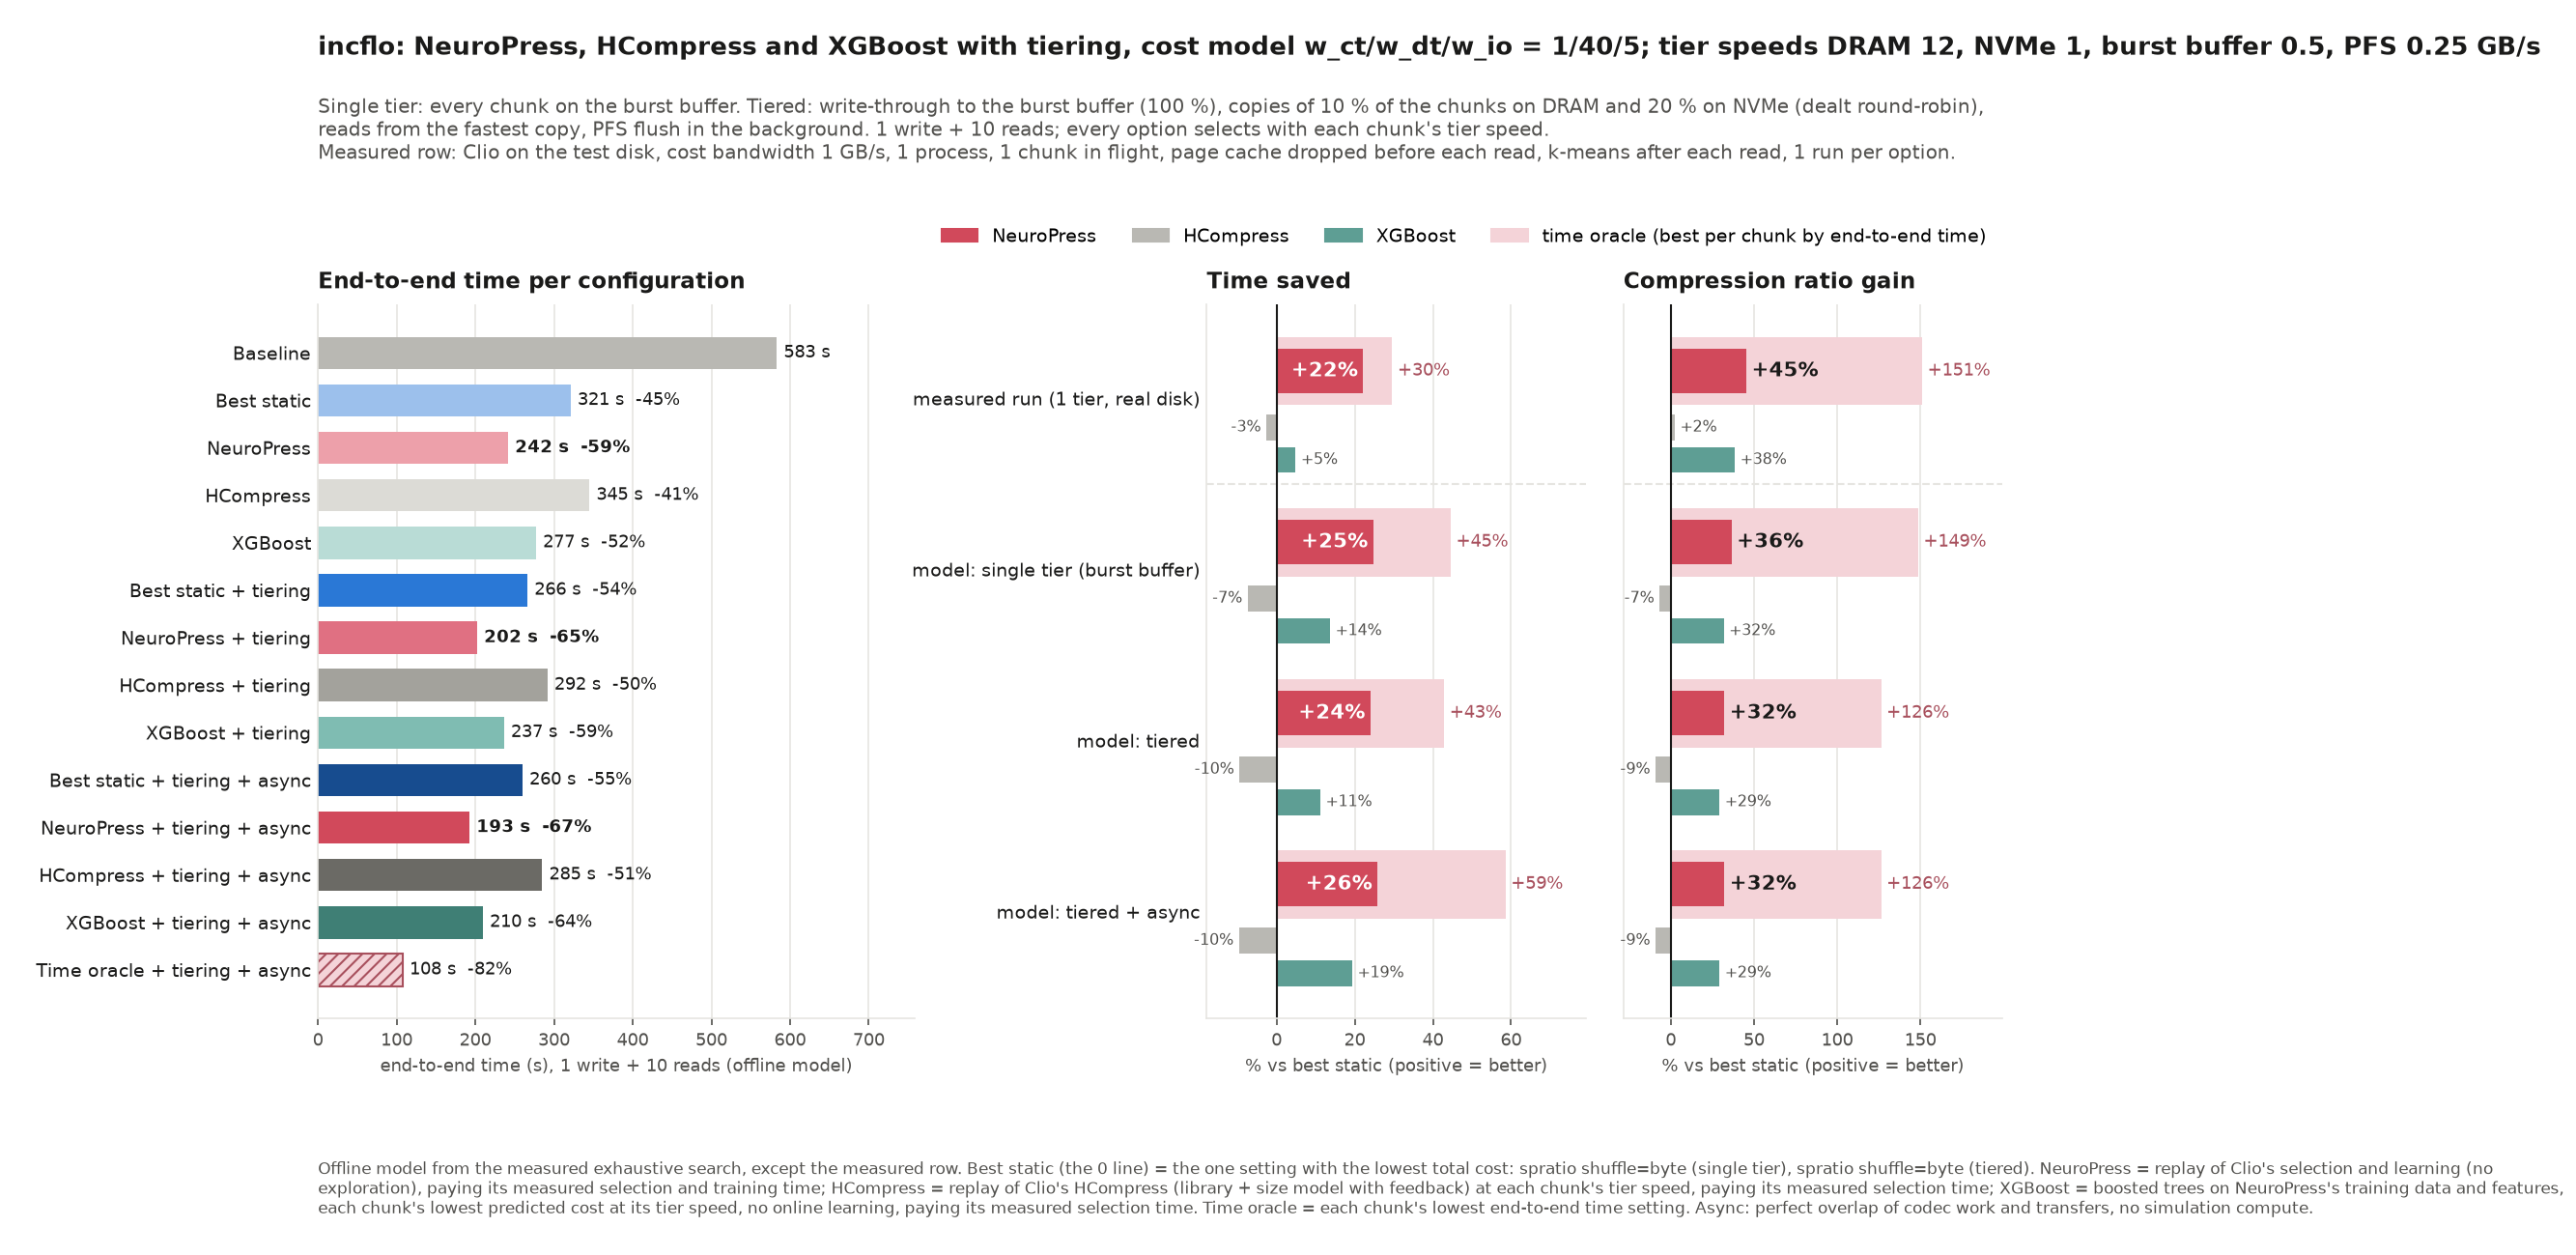

Data behind this chart, as committed beside it:
workload, cost_model, main, config, setup, time_s, ratio, setting
incflo, 1/40/5, True, Baseline, single tier: burst buffer 0.5 GB/s, no c…, 583.2, 1.0, store
incflo, 1/40/5, True, Best static, single tier: burst buffer 0.5 GB/s; 1 wr…, 321.2, 1.852, spratio shuffle=byte
incflo, 1/40/5, True, NeuroPress, single tier: burst buffer 0.5 GB/s; 1 wr…, 241.8, 2.528, 
incflo, 1/40/5, True, HCompress, single tier: burst buffer 0.5 GB/s; 1 wr…, 345, 1.727, 
incflo, 1/40/5, True, XGBoost, single tier: burst buffer 0.5 GB/s; 1 wr…, 277.2, 2.441, 
incflo, 1/40/5, True, Cost oracle, single tier: burst buffer 0.5 GB/s; 1 wr…, 232.4, 2.577, 
incflo, 1/40/5, True, Time oracle, single tier: burst buffer 0.5 GB/s; 1 wr…, 178.1, 4.606, 
incflo, 1/40/5, True, Best static + tiering, tiered: write-through to the burst buffe…, 266.3, 1.852, spratio shuffle=byte
incflo, 1/40/5, True, Best static + tiering + async, tiered: write-through to the burst buffe…, 260, 1.852, 
incflo, 1/40/5, True, NeuroPress + tiering, tiered: write-through to the burst buffe…, 202.4, 2.449, 
incflo, 1/40/5, True, NeuroPress + tiering + async, tiered: write-through to the burst buffe…, 192.8, 2.449, 
incflo, 1/40/5, True, HCompress + tiering, tiered: write-through to the burst buffe…, 291.7, 1.681, 
incflo, 1/40/5, True, HCompress + tiering + async, tiered: write-through to the burst buffe…, 285.1, 1.681, 
incflo, 1/40/5, True, XGBoost + tiering, tiered: write-through to the burst buffe…, 236.5, 2.394, 
incflo, 1/40/5, True, XGBoost + tiering + async, tiered: write-through to the burst buffe…, 209.7, 2.394, 
incflo, 1/40/5, True, Cost oracle + tiering, tiered: write-through to the burst buffe…, 195.3, 2.423, 
incflo, 1/40/5, True, Cost oracle + tiering + async, tiered: write-through to the burst buffe…, 190, 2.423, 
incflo, 1/40/5, True, Time oracle + tiering, tiered: write-through to the burst buffe…, 152.1, 4.194, 
incflo, 1/40/5, True, Time oracle + tiering + async, tiered: write-through to the burst buffe…, 107.7, 4.194, 
